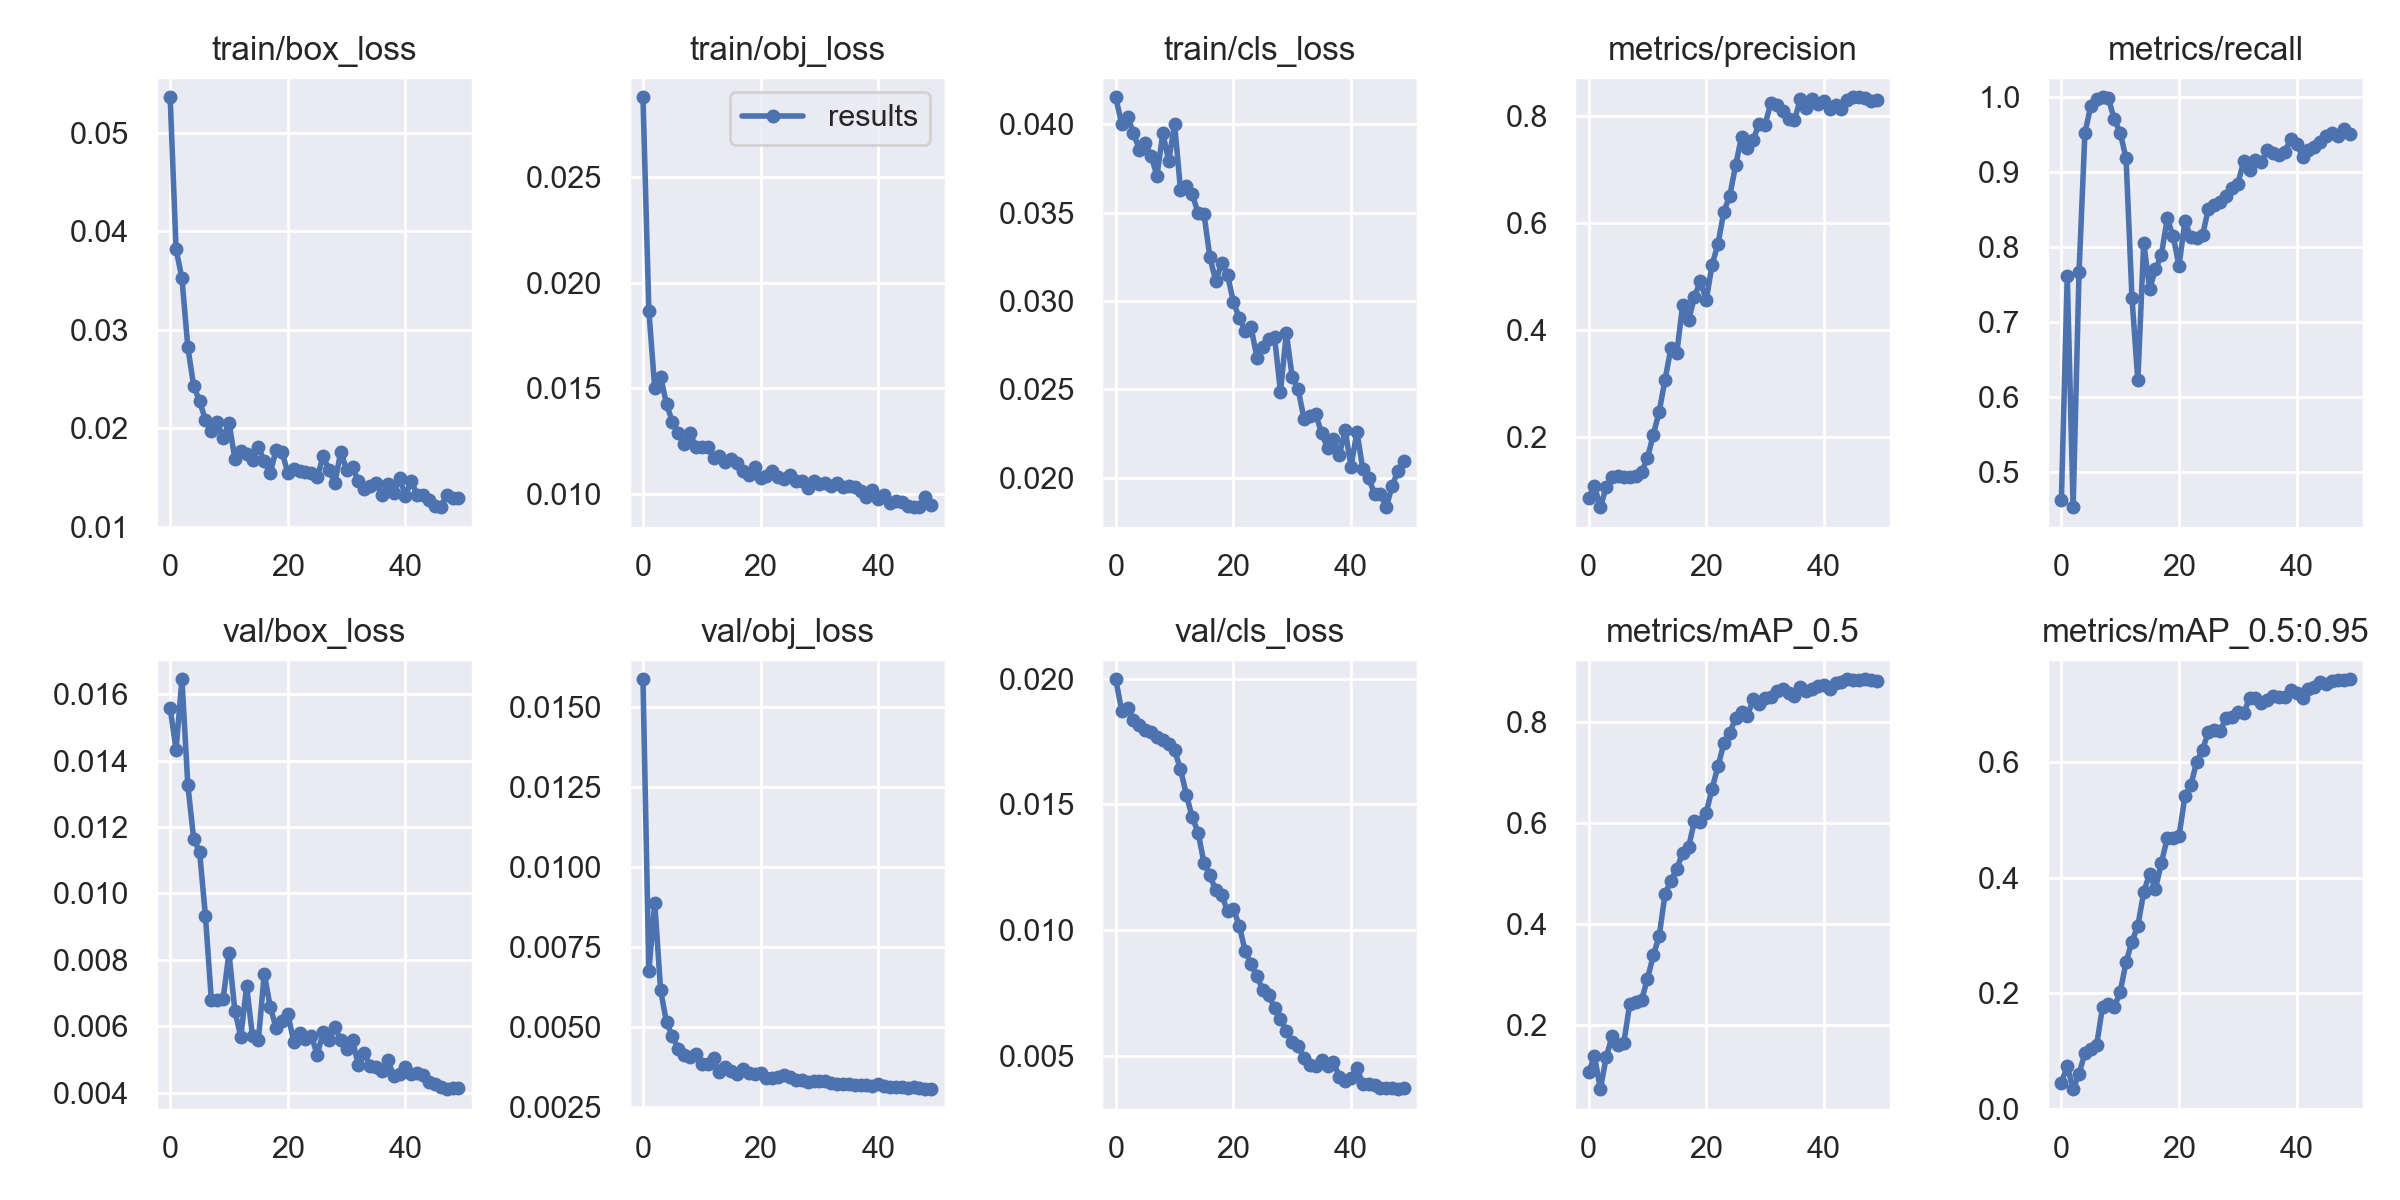

The table this chart was drawn from, first rows:
epoch, train/box_loss, train/obj_loss, train/cls_loss, metrics/precision, metrics/recall, metrics/mAP_0.5, metrics/mAP_0.5:0.95, val/box_loss, val/obj_loss, val/cls_loss, x/lr0, x/lr1, x/lr2
0, 0.0536, 0.02876, 0.04153, 0.08584, 0.4629, 0.1068, 0.04565, 0.01558, 0.01586, 0.01997, 0.003273, 0.003273, 0.07054
1, 0.03816, 0.01867, 0.04001, 0.1085, 0.7623, 0.1391, 0.07479, 0.01433, 0.006728, 0.01873, 0.006475, 0.006475, 0.04041
2, 0.03522, 0.01501, 0.04041, 0.0689, 0.4533, 0.07384, 0.03463, 0.01645, 0.008866, 0.01884, 0.009546, 0.009546, 0.01015
3, 0.02821, 0.01555, 0.03954, 0.1057, 0.7664, 0.1369, 0.06136, 0.01327, 0.006138, 0.01837, 0.009406, 0.009406, 0.009406
4, 0.02425, 0.01426, 0.03856, 0.1257, 0.9521, 0.178, 0.09666, 0.01164, 0.005134, 0.01815, 0.009406, 0.009406, 0.009406
5, 0.02274, 0.01341, 0.03894, 0.1264, 0.9887, 0.1618, 0.1032, 0.01126, 0.004708, 0.01794, 0.009208, 0.009208, 0.009208
6, 0.02082, 0.01287, 0.03822, 0.1261, 0.9984, 0.1661, 0.1111, 0.009306, 0.0043, 0.01788, 0.00901, 0.00901, 0.00901
7, 0.01973, 0.01237, 0.0371, 0.1255, 1, 0.2427, 0.1768, 0.006783, 0.004103, 0.01769, 0.008812, 0.008812, 0.008812
8, 0.02057, 0.01289, 0.03948, 0.1266, 0.9986, 0.2452, 0.1809, 0.006788, 0.004039, 0.01758, 0.008614, 0.008614, 0.008614
9, 0.01901, 0.01222, 0.03794, 0.1342, 0.9705, 0.2499, 0.1768, 0.006814, 0.004148, 0.0174, 0.008416, 0.008416, 0.008416
10, 0.02056, 0.01222, 0.04002, 0.16, 0.9528, 0.2913, 0.2024, 0.008212, 0.003833, 0.01716, 0.008218, 0.008218, 0.008218
11, 0.01686, 0.01222, 0.0363, 0.2039, 0.9184, 0.3385, 0.254, 0.006455, 0.003825, 0.01639, 0.00802, 0.00802, 0.00802
12, 0.01767, 0.0117, 0.03649, 0.2471, 0.7329, 0.3763, 0.2893, 0.005686, 0.00402, 0.01539, 0.007822, 0.007822, 0.007822
13, 0.01738, 0.01182, 0.03604, 0.3068, 0.6223, 0.4599, 0.3166, 0.0072, 0.003569, 0.01448, 0.007624, 0.007624, 0.007624
14, 0.01673, 0.01154, 0.03498, 0.3658, 0.8059, 0.486, 0.3746, 0.005692, 0.003741, 0.01388, 0.007426, 0.007426, 0.007426
15, 0.01807, 0.01166, 0.03491, 0.3567, 0.7446, 0.5099, 0.4066, 0.005596, 0.003613, 0.01267, 0.007228, 0.007228, 0.007228
16, 0.01662, 0.01146, 0.03249, 0.447, 0.7704, 0.5413, 0.3805, 0.007585, 0.003532, 0.01218, 0.00703, 0.00703, 0.00703
17, 0.01542, 0.01108, 0.03112, 0.4175, 0.7897, 0.5523, 0.4252, 0.00659, 0.003668, 0.01158, 0.006832, 0.006832, 0.006832
18, 0.01776, 0.0109, 0.03215, 0.4617, 0.8384, 0.6045, 0.468, 0.005951, 0.003555, 0.01142, 0.006634, 0.006634, 0.006634
19, 0.01758, 0.0113, 0.0315, 0.491, 0.8147, 0.603, 0.4675, 0.006156, 0.003507, 0.01075, 0.006436, 0.006436, 0.006436
20, 0.01547, 0.01078, 0.02994, 0.4549, 0.7752, 0.6206, 0.4712, 0.006381, 0.003557, 0.01085, 0.006238, 0.006238, 0.006238
21, 0.01582, 0.01086, 0.02903, 0.5217, 0.8347, 0.6686, 0.5403, 0.005534, 0.003404, 0.01017, 0.00604, 0.00604, 0.00604
22, 0.01563, 0.01108, 0.02833, 0.5605, 0.8141, 0.7122, 0.559, 0.005785, 0.003401, 0.009172, 0.005842, 0.005842, 0.005842
23, 0.01556, 0.0108, 0.02851, 0.6205, 0.8126, 0.7582, 0.5997, 0.0056, 0.003419, 0.008669, 0.005644, 0.005644, 0.005644
24, 0.01543, 0.01073, 0.0268, 0.6504, 0.8158, 0.778, 0.6208, 0.005718, 0.003488, 0.008166, 0.005446, 0.005446, 0.005446
25, 0.01499, 0.01091, 0.02742, 0.707, 0.8516, 0.8081, 0.6513, 0.005135, 0.003413, 0.00762, 0.005248, 0.005248, 0.005248
26, 0.01716, 0.01062, 0.02783, 0.7604, 0.8565, 0.8192, 0.6552, 0.005815, 0.003334, 0.007438, 0.00505, 0.00505, 0.00505
27, 0.01576, 0.01062, 0.02794, 0.7396, 0.8599, 0.812, 0.6529, 0.005578, 0.003323, 0.006913, 0.004852, 0.004852, 0.004852
28, 0.01443, 0.01027, 0.02486, 0.7553, 0.8677, 0.846, 0.6754, 0.005964, 0.003271, 0.006465, 0.004654, 0.004654, 0.004654
29, 0.01759, 0.01062, 0.02818, 0.785, 0.8787, 0.8368, 0.6778, 0.005577, 0.003302, 0.005998, 0.004456, 0.004456, 0.004456
30, 0.01575, 0.01046, 0.02569, 0.7831, 0.8849, 0.8481, 0.6851, 0.005298, 0.003291, 0.005551, 0.004258, 0.004258, 0.004258
31, 0.016, 0.01051, 0.02501, 0.8243, 0.9144, 0.8488, 0.6838, 0.005574, 0.003309, 0.005393, 0.00406, 0.00406, 0.00406
32, 0.01461, 0.01039, 0.02333, 0.8208, 0.9025, 0.8616, 0.7096, 0.004817, 0.00323, 0.004914, 0.003862, 0.003862, 0.003862
33, 0.01379, 0.01054, 0.02351, 0.8081, 0.9161, 0.8645, 0.7101, 0.00519, 0.003197, 0.004632, 0.003664, 0.003664, 0.003664
34, 0.01412, 0.01033, 0.02359, 0.7946, 0.9141, 0.8581, 0.7019, 0.004805, 0.003197, 0.004609, 0.003466, 0.003466, 0.003466
35, 0.0144, 0.01038, 0.02252, 0.7921, 0.9291, 0.8519, 0.7069, 0.004761, 0.003196, 0.004858, 0.003268, 0.003268, 0.003268
36, 0.01322, 0.01032, 0.02168, 0.8304, 0.9258, 0.869, 0.7137, 0.004647, 0.003164, 0.004589, 0.00307, 0.00307, 0.00307
37, 0.01431, 0.01015, 0.02221, 0.8138, 0.923, 0.8621, 0.7112, 0.004993, 0.003185, 0.004767, 0.002872, 0.002872, 0.002872
38, 0.01335, 0.009841, 0.02128, 0.8316, 0.9268, 0.8657, 0.7112, 0.004484, 0.003169, 0.004168, 0.002674, 0.002674, 0.002674
39, 0.0149, 0.01017, 0.02267, 0.8226, 0.9447, 0.8724, 0.7231, 0.004558, 0.003131, 0.004023, 0.002476, 0.002476, 0.002476
40, 0.01314, 0.009749, 0.02063, 0.8275, 0.938, 0.8732, 0.7187, 0.004771, 0.003196, 0.004135, 0.002278, 0.002278, 0.002278
41, 0.01461, 0.009956, 0.0226, 0.8116, 0.9204, 0.8656, 0.7099, 0.004566, 0.003136, 0.004522, 0.00208, 0.00208, 0.00208
42, 0.01316, 0.009562, 0.02048, 0.8198, 0.9295, 0.8768, 0.7256, 0.004588, 0.003097, 0.003867, 0.001882, 0.001882, 0.001882
43, 0.01325, 0.009668, 0.01999, 0.8131, 0.9341, 0.8784, 0.7283, 0.004523, 0.003116, 0.003889, 0.001684, 0.001684, 0.001684
44, 0.01274, 0.009602, 0.01907, 0.8301, 0.9402, 0.8847, 0.7381, 0.004321, 0.003113, 0.003827, 0.001486, 0.001486, 0.001486
45, 0.01205, 0.009412, 0.01908, 0.8344, 0.9484, 0.8833, 0.7341, 0.004249, 0.003091, 0.003732, 0.001288, 0.001288, 0.001288
46, 0.01197, 0.009381, 0.01834, 0.8343, 0.9522, 0.8834, 0.7398, 0.00416, 0.003097, 0.003713, 0.00109, 0.00109, 0.00109
47, 0.01322, 0.009407, 0.01956, 0.833, 0.9479, 0.8844, 0.7418, 0.004102, 0.003074, 0.003716, 0.000892, 0.000892, 0.000892
48, 0.01294, 0.009867, 0.0204, 0.8267, 0.9576, 0.8824, 0.7406, 0.004129, 0.003052, 0.003682, 0.000694, 0.000694, 0.000694
49, 0.01287, 0.009487, 0.02095, 0.8288, 0.9504, 0.8818, 0.7422, 0.004122, 0.003045, 0.003734, 0.000496, 0.000496, 0.000496
